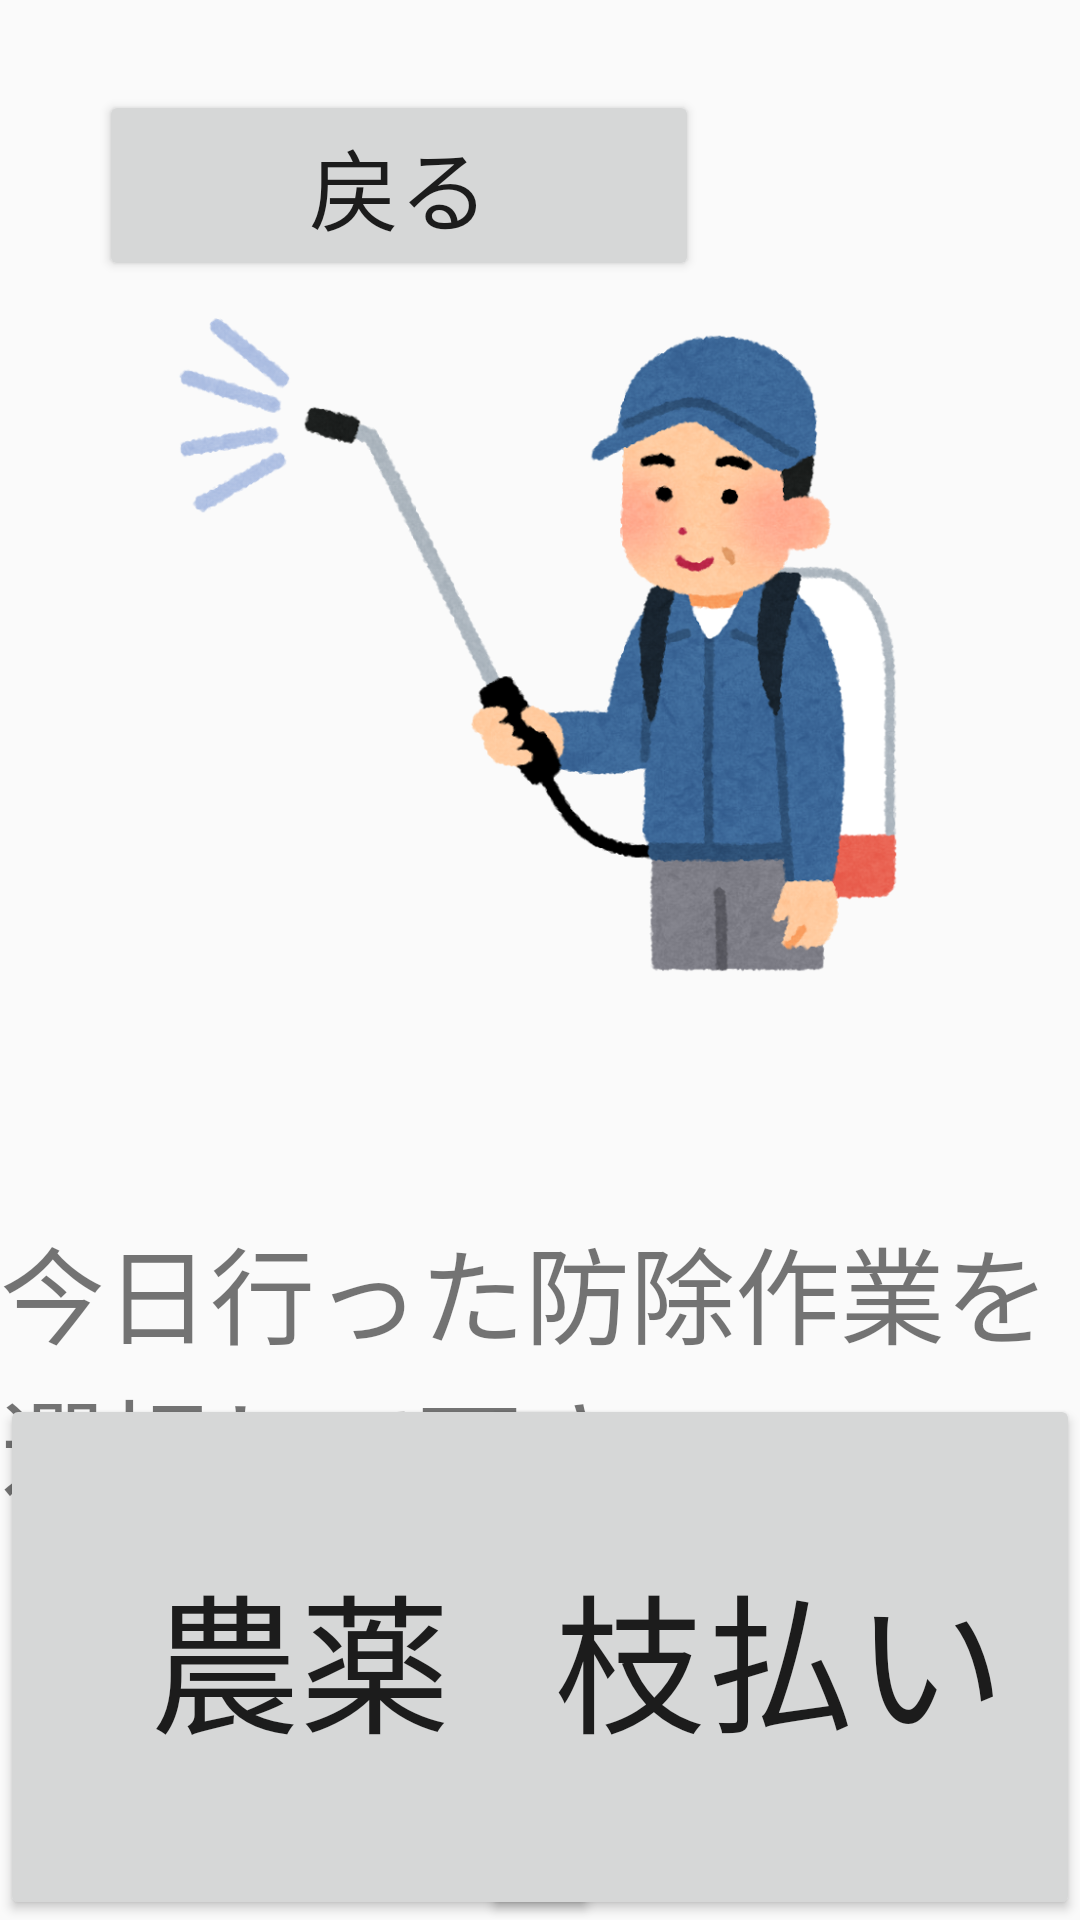

The Android layout XML behind this screen, and the referenced resources:
<!-- AndroidManifest.xml: application theme AppTheme -->
<!-- res/layout/activity_booujyo.xml -->
<?xml version="1.0" encoding="utf-8"?>
<RelativeLayout xmlns:android="http://schemas.android.com/apk/res/android"
    android:layout_width="match_parent" android:layout_height="match_parent">


    <Button
        android:id="@+id/button1"
        android:layout_width="200dp"
        android:textSize="30dp"
        android:layout_height="wrap_content"
        android:layout_alignParentLeft="true"
        android:layout_alignParentStart="true"
        android:layout_alignParentTop="true"
        android:layout_marginLeft="33dp"
        android:layout_marginStart="33dp"
        android:layout_marginTop="30dp"
        android:onClick="onReturn"
        android:text="@string/R" />

    <TextView
        android:id="@+id/textView2"
        android:layout_width="wrap_content"
        android:layout_height="wrap_content"
        android:text="@string/mbou"
        android:textSize="35dp"
        android:layout_marginTop="66dp"
        android:layout_below="@+id/imageView"
        android:layout_centerHorizontal="true" />

    <Button
        android:id="@+id/button"
        android:onClick="onButton1"
        android:text="@string/bou1"
        android:textSize="50dp"
        android:layout_width="200dp"
        android:layout_height="200dp"
        android:layout_marginTop="60dp"
        android:layout_alignTop="@+id/textView2"
        android:layout_alignStart="@+id/imageView" />

    <Button
        android:id="@+id/button2"
        android:onClick="onButton2"
        android:text="@string/bou2"
        android:textSize="50dp"
        android:layout_width="200dp"
        android:layout_height="200dp"
        android:layout_alignEnd="@+id/imageView"
        android:layout_alignTop="@+id/button" />

    <Button
        android:id="@+id/button3"
        android:onClick="onButton3"
        android:text="@string/bou3"
        android:textSize="50dp"
        android:layout_width="200dp"
        android:layout_height="200dp"
        android:layout_alignStart="@+id/button"
        android:layout_alignBottom="@+id/button4" />

    <Button
        android:id="@+id/button4"
        android:onClick="onButton4"
        android:text="@string/bou4"
        android:textSize="50dp"
        android:layout_width="200dp"
        android:layout_height="200dp"
        android:layout_marginTop="37dp"
        android:layout_below="@+id/button2"
        android:layout_alignStart="@+id/button2" />


    <ImageView
        android:id="@+id/imageView"
        android:layout_width="479dp"
        android:layout_height="245dp"
        android:scaleType="fitCenter"
        android:src="@drawable/boujyo"
        android:layout_below="@+id/button1"
        android:layout_centerHorizontal="true" />























    
        
        
        
        
        
        
        
        
        

    
        
        
        
        
        
        
        
        
        
        
        

    
        
        
        
        
        
        
        
        
        

    
        
        
        
        
        
        
        
        
        

    
        
        
        
        
        
        
        
        
        



</RelativeLayout>
<!-- resources referenced by this layout -->
<resources>
  <!-- drawable boujyo: png bitmap (drawable, 256487 bytes) -->
  <string name="D">データ送信</string>
  <string name="R">戻る</string>
  <string name="bou1">農薬</string>
  <string name="bou2">枝払い</string>
  <string name="bou3">草むしり</string>
  <string name="bou4">その他防除</string>
  <string name="mbou">今日行った防除作業を選択して下さい</string>
  <style name="AppTheme" parent="AppBaseTheme">
          <item name="colorPrimary">@color/apptheme_color_primary</item>
          <item name="colorPrimaryDark">@color/apptheme_color_primary_dark</item>
          <item name="colorAccent">@color/apptheme_color_primary</item>
          <item name="colorControlNormal">@color/apptheme_color_primary</item>
          <item name="colorControlHighlight">@color/apptheme_color_primary</item>
          <item name="colorControlActivated">@color/apptheme_color_primary</item>
          <item name="android:alertDialogTheme">@style/AlertDialogTheme</item>
      </style>
  <style name="AppBaseTheme" parent="Theme.AppCompat.Light.NoActionBar">
  
      </style>
  <color name="apptheme_color_primary">#FF2196F3</color>
  <color name="apptheme_color_primary_dark">#FF1976D2</color>
  <style name="AlertDialogTheme" parent="Theme.AppCompat.Light.Dialog">
          <item name="colorAccent">@color/apptheme_color_primary</item>
          <item name="android:windowBackground">@android:color/transparent</item>
      </style>
</resources>
